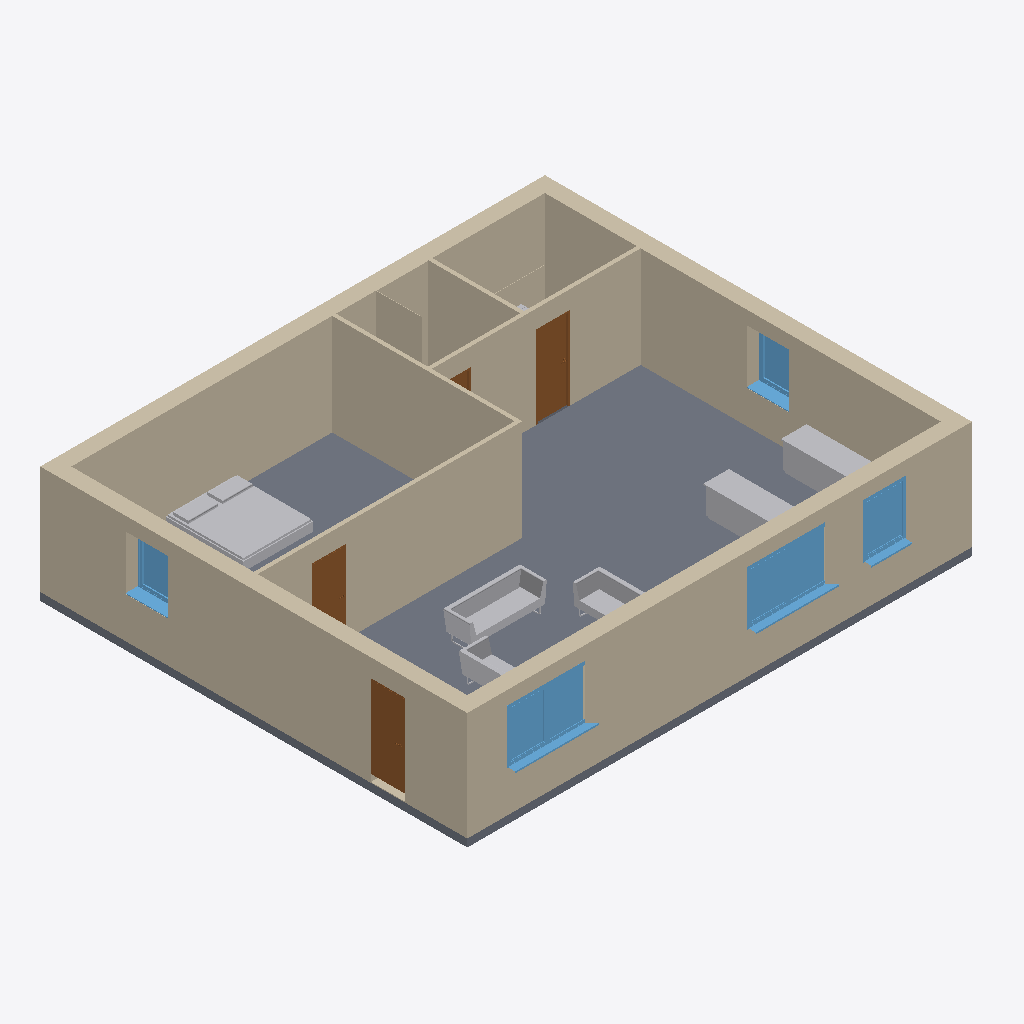
Isometric view of an IFC building model (IFC-SPF (STEP), schema IFC2X3, length unit metre), seen from the south-west, elements coloured by IFC class: 11 walls (beige), 7 other elements (light grey), 5 windows (light blue), 4 slabs (grey), 4 doors (brown).
Extent 13.2 m × 11.2 m × 3.0 m (x, y, z). Storeys (1): EG at 0.00 m. Elements (35): 12 IfcWallStandardCase, 7 IfcFurnishingElement, 5 IfcSlab, 5 IfcWindow, 4 IfcDoor, 2 IfcFlowTerminal.

HEADER;
FILE_DESCRIPTION(('ViewDefinition [CoordinationView_V2.0, QuantityTakeOffAddOnView]','RevitIdentifiers [ContentGUID: 608b9171-bc8f-4edb-9887-f9ae49394f94, VersionGUID: d9172327-d63b-470f-96ae-64d0191443c7, NumberOfSaves: 2]','CoordinateReference [CoordinateBase: Gemeinsam genutzte Koordinaten, ProjectSite: Intern]'),'2;1');
FILE_NAME('bimnexus.ifc','2026-03-14T10:48:51+01:00',(''),(''),'ODA SDAI 25.12','Autodesk - Revit 26.4.0.32 (DEU) - 26.4.0.32','');
FILE_SCHEMA(('IFC2X3'));
ENDSEC;
DATA;
#18=IFCPROJECT('1WYv5nl8zEsvY7_Qwsnh1a',#6,'2018_01',$,$,'','Projekt  Status',(#13),#22665);
#28=IFCSITE('1WYv5nl8zEsvY7_Qwsnh1c',#6,'Default',$,$,#27,$,$,.ELEMENT.,(48,8,15,359802),(11,34,47,783432),0.0,$,$);
#22=IFCBUILDING('1WYv5nl8zEsvY7_Qwsnh1b',#6,'',$,$,#21,$,'',.ELEMENT.,$,$,#19);
#25=IFCBUILDINGSTOREY('0YyGf7J39DuvsnmOt9FgOA',#6,'EG',$,$,#24,$,'EG',.ELEMENT.,0.0);
#685=IFCWALLSTANDARDCASE('0CmL1$6dn98OQEjQ_6ov1O',#6,'Basiswand:Ziegel+WD hart 200+200:2435077',$,$,#668,#672,'2435077');
#806=IFCWALLSTANDARDCASE('0CmL1$6dn98OQEjQ_6ov3s',#6,'Basiswand:Ziegel+WD hart 200+200:2435243',$,$,#794,#798,'2435243');
#1002=IFCSLAB('0CmL1$6dn98OQEjQ_6ov4d',#6,'Geschossdecke:FB 200 Parkett:2435450',$,$,#987,#1001,'2435450',.FLOOR.);
#740=IFCWALLSTANDARDCASE('0CmL1$6dn98OQEjQ_6ov1h',#6,'Basiswand:Ziegel+WD hart 200+200:2435126',$,$,#728,#732,'2435126');
#773=IFCWALLSTANDARDCASE('0CmL1$6dn98OQEjQ_6ov0j',#6,'Basiswand:Ziegel+WD hart 200+200:2435184',$,$,#761,#765,'2435184');
#897=IFCWALLSTANDARDCASE('0CmL1$6dn98OQEjQ_6ov5B',#6,'Basiswand:GK 100:2435350',$,$,#885,#889,'2435350');
#843=IFCWALLSTANDARDCASE('0CmL1$6dn98OQEjQ_6ov21',#6,'Basiswand:GK 100:2435292',$,$,#827,#831,'2435292');
#9145=IFCWALLSTANDARDCASE('0YyGf7J39DuvsnmOt9FisP',#6,'Basiswand:GK 100:2436079',$,$,#9133,#9137,'2436079');
#931=IFCSLAB('0CmL1$6dn98OQEjQ_6ov4A',#6,'Geschossdecke:FB 200 Parkett:2435415',$,$,#917,#930,'2435415',.FLOOR.);
#628=IFCSLAB('0CmL1$6dn98OQEjQ_6ovw4',#6,'Geschossdecke:STB 200:2434777',$,$,#609,#627,'2434777',.FLOOR.);
#18871=IFCFURNISHINGELEMENT('0YyGf7J39DuvsnmOt9FjpE',#6,'Bett-01:1800 x 2000:2439864',$,$,#18870,#18864,'2439864');
#22090=IFCWINDOW('0YyGf7J39DuvsnmOt9FjWK',#6,'FE 2 tlg - 1 Nurglasecke-konfigurierbar:2000 x 1400:2440802',$,$,#22532,#22086,'2440802',2.250000000000001,2.275278198181174);
#9120=IFCWINDOW('0CmL1$6dn98OQEjQ_6ovFK',#6,'FE 2 tlg - 1 Nurglasecke-konfigurierbar:2000 x 1400:2435977',$,$,#22468,#9116,'2435977',2.250000000000001,2.275278198181174);
#9178=IFCWALLSTANDARDCASE('0YyGf7J39DuvsnmOt9Fif2',#6,'Basiswand:GK 100:2436148',$,$,#9166,#9170,'2436148');
#22056=IFCFURNISHINGELEMENT('0YyGf7J39DuvsnmOt9Fjts',#6,'Sofa-03:B 2000:2440064',$,$,#22055,#22049,'2440064');
#12122=IFCFURNISHINGELEMENT('0YyGf7J39DuvsnmOt9FjRm',#6,'Küchenzeile-01 Generisch:Typ1:2437254',$,$,#12121,#12115,'2437254');
#12065=IFCFURNISHINGELEMENT('0YyGf7J39DuvsnmOt9Fil4',#6,'Küchenzeile-01 Generisch:Typ1:2436530',$,$,#12064,#12058,'2436530');
#6478=IFCDOOR('0CmL1$6dn98OQEjQ_6ovB$',#6,'TU DF 1 - Rahmenstock flächenbündig:ML - 885 x 2135:2435746',$,$,#22266,#6474,'2435746',2.3149999999999964,0.8849999999999981);
#11995=IFCDOOR('0YyGf7J39DuvsnmOt9FijQ',#6,'TU DF 1 - Rahmenstock flächenbündig:ML - 885 x 2135:2436396',$,$,#22661,#11991,'2436396',2.3149999999999964,0.8849999999999981);
#8656=IFCWINDOW('0CmL1$6dn98OQEjQ_6ovDW',#6,'FE 1 tlg - DrehKipp:1100 x 1400:2435901',$,$,#22601,#8652,'2435901',2.2500000000000044,1.1000000000000023);
#22081=IFCFURNISHINGELEMENT('0YyGf7J39DuvsnmOt9Fjh4',#6,'Sofa-03:B 2000:2440370',$,$,#22080,#22074,'2440370');
#16190=IFCWALLSTANDARDCASE('0YyGf7J39DuvsnmOt9FjxT',#6,'Basiswand:glaswand:2439339',$,$,#16174,#16178,'2439339');
#3757=IFCDOOR('0CmL1$6dn98OQEjQ_6ovBU',#6,'TU DF 1 - Rahmenstock flächenbündig:ML - 885 x 2135:2435715',$,$,#22621,#3753,'2435715',2.3149999999999964,0.8850000000000002);
#7568=IFCWINDOW('0CmL1$6dn98OQEjQ_6ovAo',#6,'FE 1 tlg - DrehKipp:1100 x 1400:2435823',$,$,#22335,#7564,'2435823',2.2500000000000044,1.1000000000000023);
#8640=IFCWINDOW('0CmL1$6dn98OQEjQ_6ovD5',#6,'FE 1 tlg - DrehKipp:1100 x 1400:2435864',$,$,#22404,#8636,'2435864',2.2500000000000044,1.1000000000000023);
#16116=IFCWALLSTANDARDCASE('0YyGf7J39DuvsnmOt9Fj5n',#6,'Basiswand:Ceramic 10:2438919',$,$,#16103,#16107,'2438919');
#22069=IFCFURNISHINGELEMENT('0YyGf7J39DuvsnmOt9Fjek',#6,'Sofa-03:B 2000:2440280',$,$,#22068,#22062,'2440280');
#16232=IFCWALLSTANDARDCASE('0YyGf7J39DuvsnmOt9Fjm_',#6,'Basiswand:Ceramic 10:2439752',$,$,#16220,#16224,'2439752');
#11979=IFCDOOR('0YyGf7J39DuvsnmOt9FigY',#6,'TU DF 1 - Rahmenstock flächenbündig:ML - 885 x 2135:2436308',$,$,#22641,#11975,'2436308',2.3149999999999964,0.8849999999999981);
#9252=IFCSLAB('0YyGf7J39DuvsnmOt9FihS',#6,'Geschossdecke:FB 200 Fliese Grau 500 x 500:2436266',$,$,#9242,#9251,'2436266',.FLOOR.);
#15083=IFCFLOWTERMINAL('0YyGf7J39DuvsnmOt9FjJ$',#6,'WC 03:WC:2437769',$,$,#15082,#15079,'2437769');
ENDSEC;
